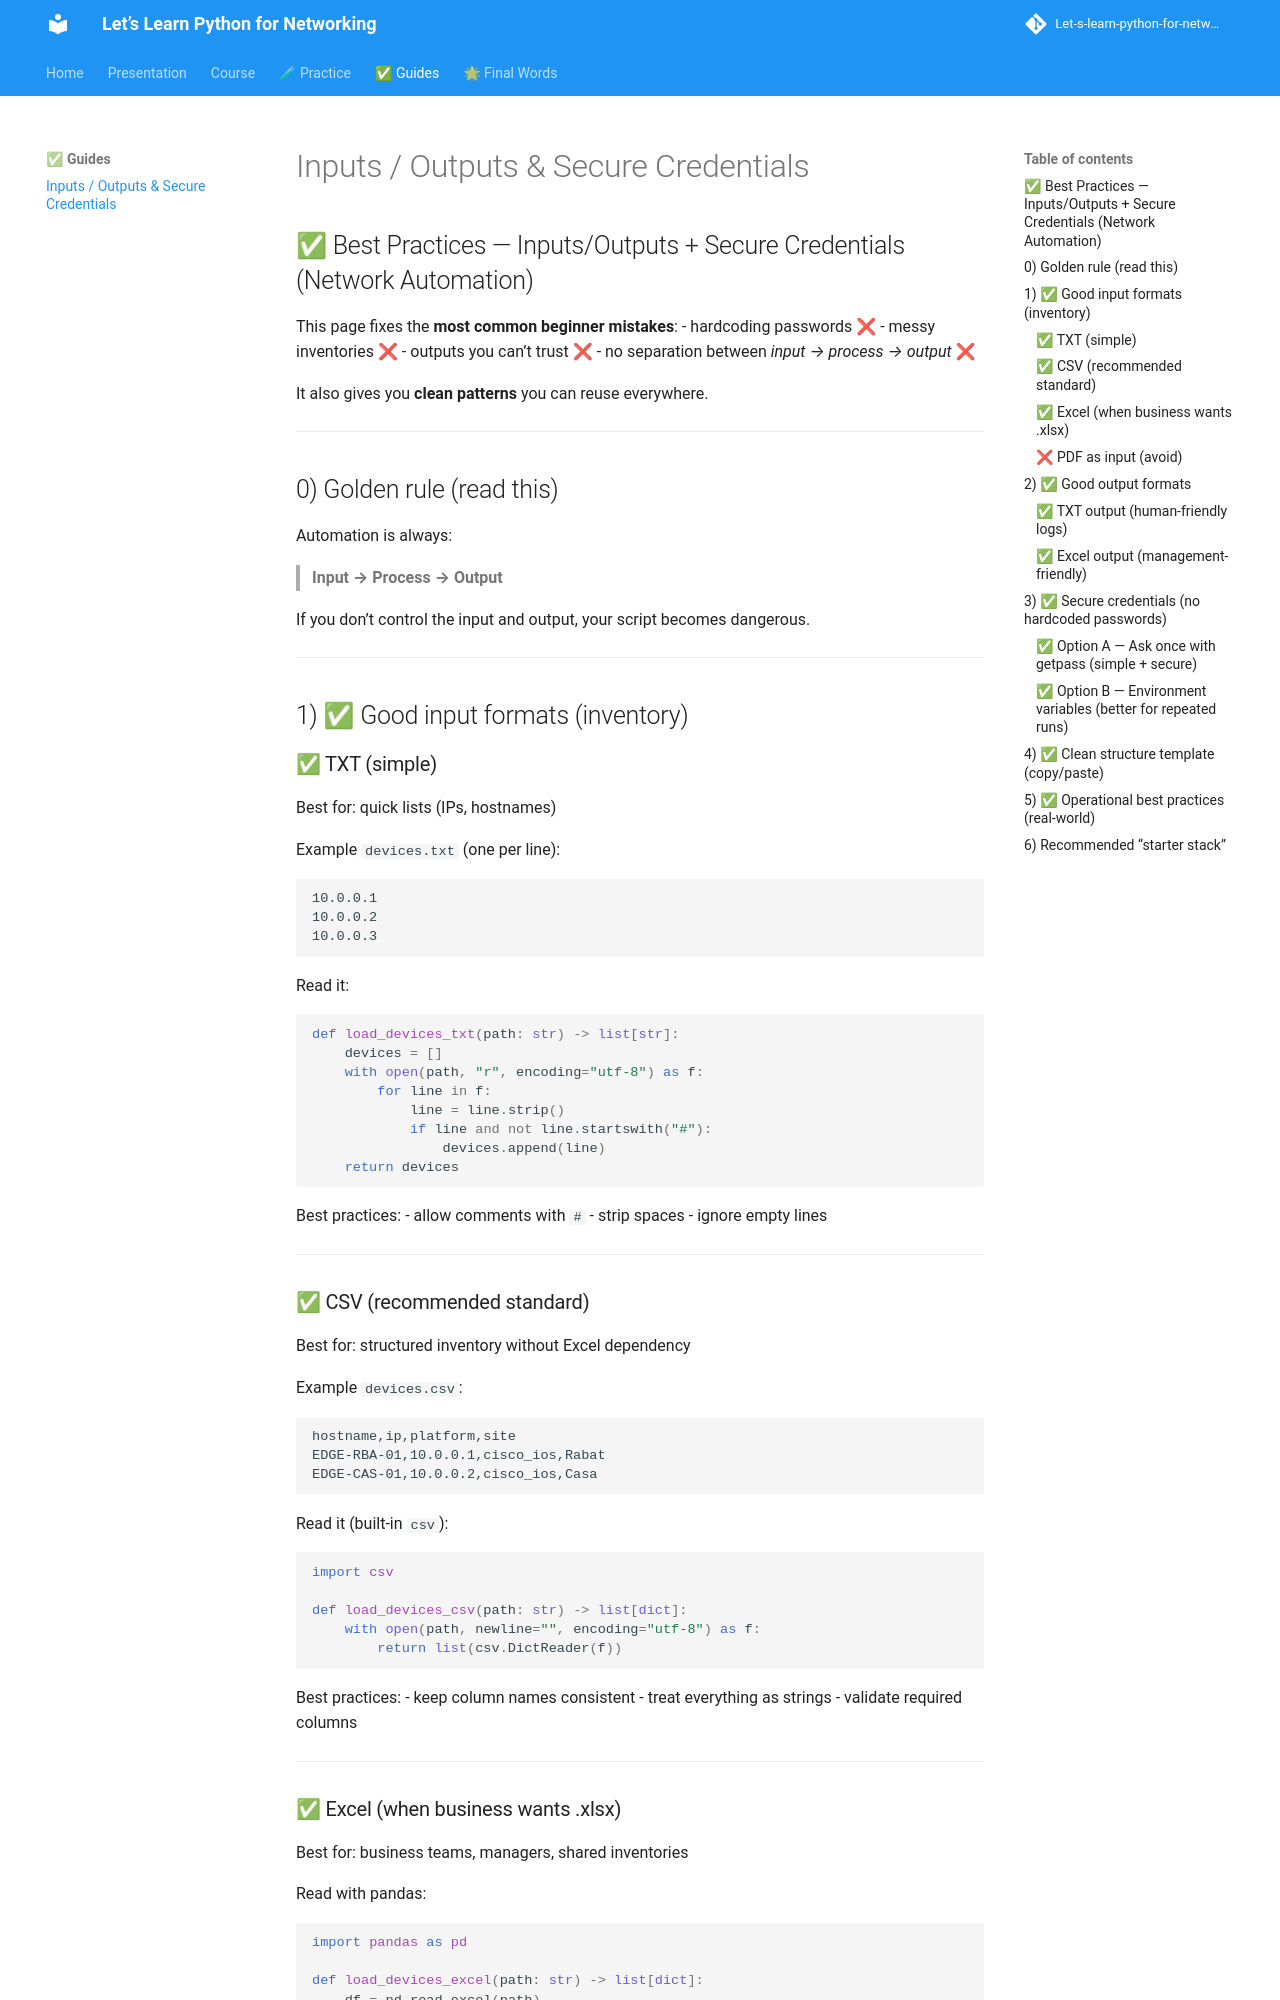

repository: badr385/Let-s-learn-python-for-networking · page: guides/best-practices-io-credentials/index.html · generator: mkdocs

## ✅ Best Practices — Inputs/Outputs + Secure Credentials (Network Automation)

This page fixes the **most common beginner mistakes**:
- hardcoding passwords ❌
- messy inventories ❌
- outputs you can’t trust ❌
- no separation between *input → process → output* ❌

It also gives you **clean patterns** you can reuse everywhere.

---

## 0) Golden rule (read this)

Automation is always:

> **Input → Process → Output**

If you don’t control the input and output, your script becomes dangerous.

---

## 1) ✅ Good input formats (inventory)

### ✅ TXT (simple)
Best for: quick lists (IPs, hostnames)

Example `devices.txt` (one per line):
```
10.0.0.1
10.0.0.2
10.0.0.3
```

Read it:
```python
def load_devices_txt(path: str) -> list[str]:
    devices = []
    with open(path, "r", encoding="utf-8") as f:
        for line in f:
            line = line.strip()
            if line and not line.startswith("#"):
                devices.append(line)
    return devices
```

Best practices:
- allow comments with `#`
- strip spaces
- ignore empty lines

---

### ✅ CSV (recommended standard)
Best for: structured inventory without Excel dependency

Example `devices.csv`:
```csv
hostname,ip,platform,site
EDGE-RBA-01,10.0.0.1,cisco_ios,Rabat
EDGE-CAS-01,10.0.0.2,cisco_ios,Casa
```

Read it (built-in `csv`):
```python
import csv

def load_devices_csv(path: str) -> list[dict]:
    with open(path, newline="", encoding="utf-8") as f:
        return list(csv.DictReader(f))
```

Best practices:
- keep column names consistent
- treat everything as strings
- validate required columns

---

### ✅ Excel (when business wants .xlsx)
Best for: business teams, managers, shared inventories

Read with pandas:
```python
import pandas as pd

def load_devices_excel(path: str) -> list[dict]:
    df = pd.read_excel(path)
    return df.to_dict(orient="records")
```

Best practices:
- avoid merged cells
- one header row only
- keep data types consistent (especially IPs)

---
